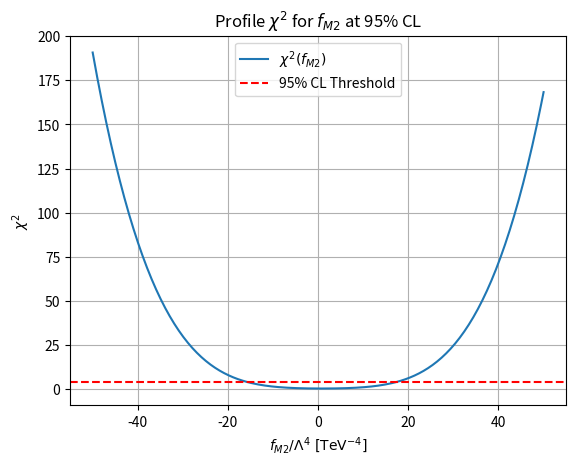

Write Python code to recreate this figure.
# ================================================================================
# [redacted]
#   No-Background 95% CL Limit on FM2 (cut-and-count + profile likelihood)
# ================================================================================

import numpy as np
from scipy.optimize import root_scalar
import matplotlib.pyplot as plt

# --- Inputs ---
luminosity_fb = 100.0
delta_sys = 0.10  # 10% systematic uncertainty

signal_efficiency = 0.1405  # Example from your latest BDT output
background_efficiency  = 0.1305

sigma_sm_fb = 1.538327e+01 * background_efficiency # SM cross section in fb

# --- Cross-section function (in fb) ---
def sigma_fm2_fb(fm2):
    a = -1.464725e-02
    b = 8.929319e-03
    c = 1.538327e+01
    return a * fm2 + b * fm2**2 + c

# --- Derived ---
n_sm = luminosity_fb * sigma_sm_fb
delta_stat = 1.0 / np.sqrt(n_sm)
delta_tot = np.sqrt(delta_stat**2 + delta_sys**2)

# --- χ² test function ---
def chi2_stat(fm2):
    sigma_bsm = sigma_fm2_fb(fm2) * signal_efficiency
    return ((sigma_sm_fb - sigma_bsm) / (sigma_sm_fb * delta_tot)) ** 2

# --- Find limits where χ² = 3.84 ---
def chi2_diff(fm2):
    return chi2_stat(fm2) - 3.84

# Scan around fm2 = 0
result_lower = root_scalar(chi2_diff, bracket=[-50, 0.0001], method='brentq')
result_upper = root_scalar(chi2_diff, bracket=[0.0001, 50], method='brentq')

# --- Output ---
print("========= χ² Limit Setting at 95% CL =========")
print(f"Luminosity: {luminosity_fb} fb⁻¹")
print(f"SM cross section: {sigma_sm_fb:.4f} fb")
print(f"Stat. error: {delta_stat:.4f}, Total rel. error: {delta_tot:.4f}")
print(f"95% CL Exclusion Range for fM2: {result_lower.root:.3f} to {result_upper.root:.3f} [TeV⁻⁴]")

# --- Optional: Plot χ² curve ---
fm2_vals = np.linspace(-50, 50, 200)
chi2_vals = [chi2_stat(fm2) for fm2 in fm2_vals]

plt.plot(fm2_vals, chi2_vals, label=r"$\chi^2(f_{M2})$")
plt.axhline(3.84, color='red', linestyle='--', label='95% CL Threshold')
plt.xlabel(r"$f_{M2} / \Lambda^4\ [\mathrm{TeV}^{-4}]$")
plt.ylabel(r"$\chi^2$")
plt.legend()
plt.grid(True)
plt.title(r"Profile $\chi^2$ for $f_{M2}$ at 95% CL")
plt.show()
